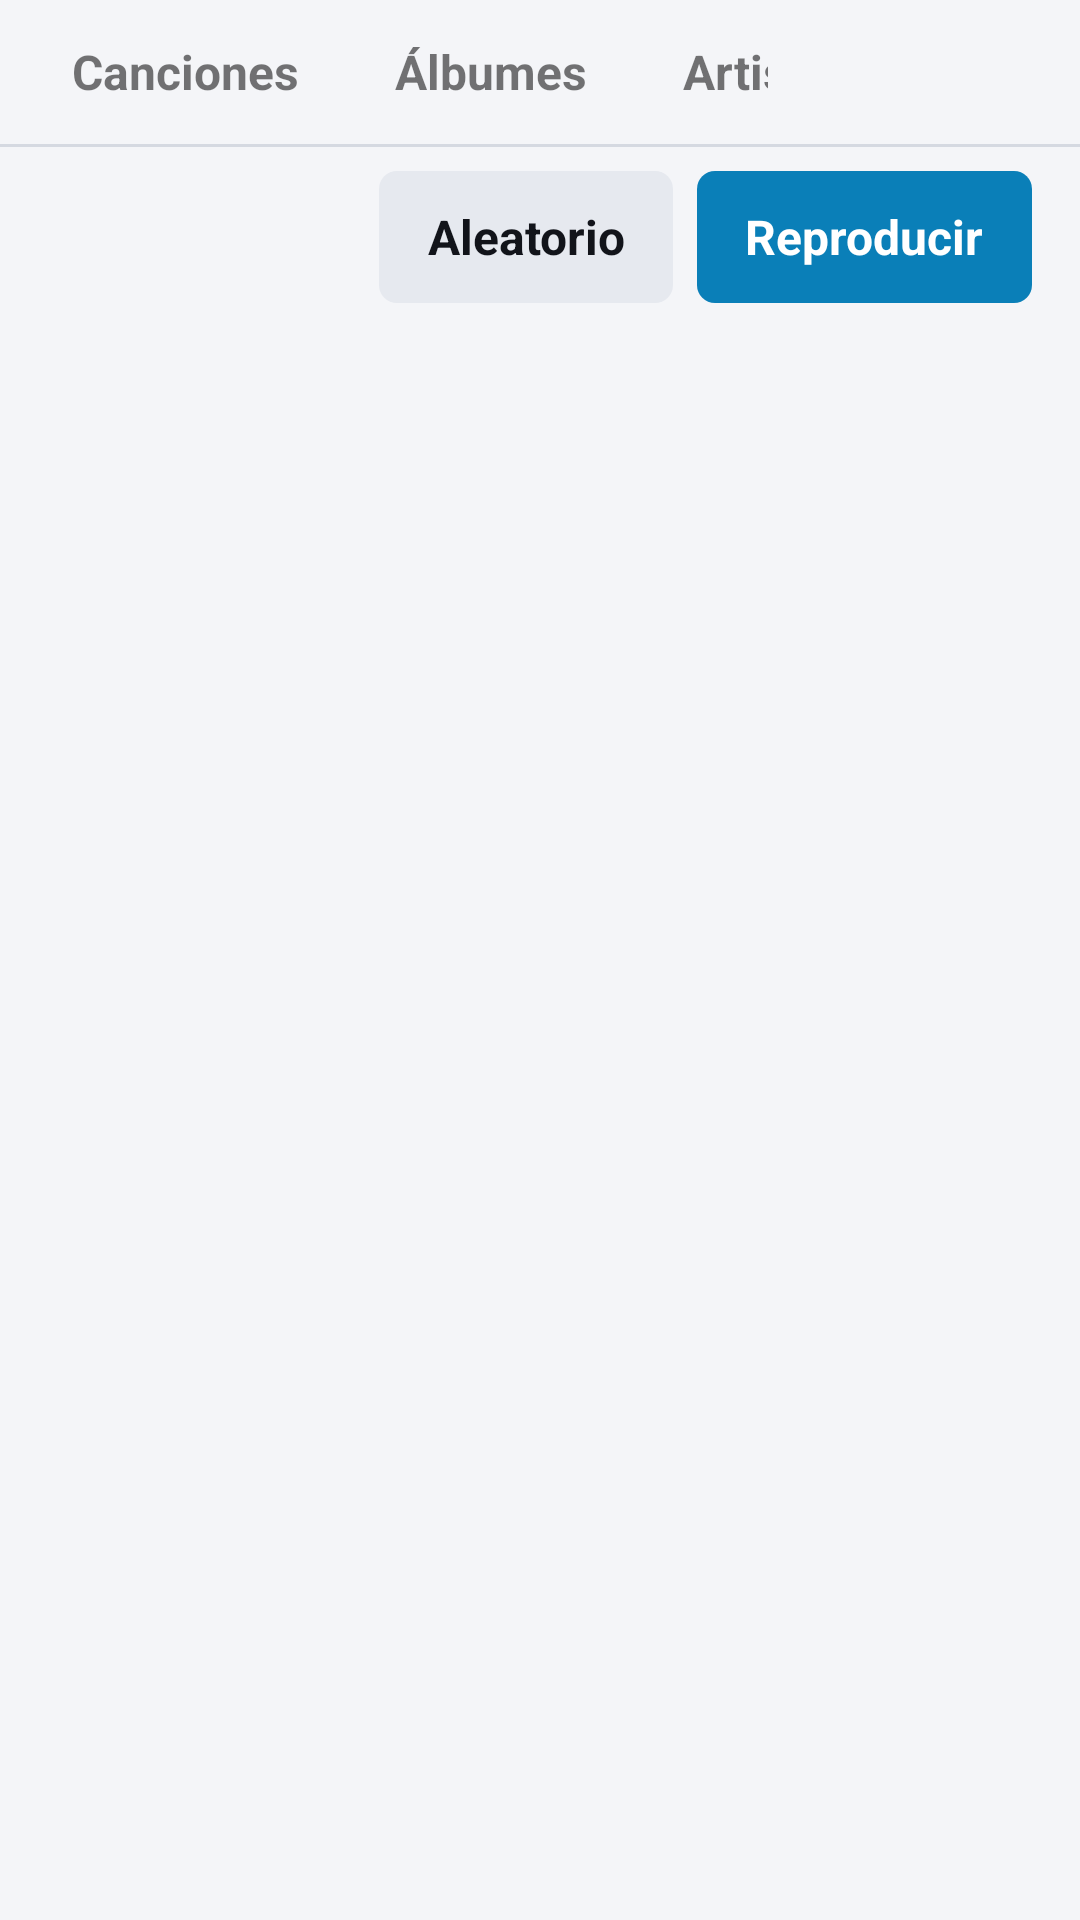

Reconstruct the res/layout file that produces this screen, plus the resources it refers to.
<!-- AndroidManifest.xml: application theme Theme.RadilloPlayerWave -->
<!-- res/layout/fragment_library.xml -->
<?xml version="1.0" encoding="utf-8"?>
<LinearLayout xmlns:android="http://schemas.android.com/apk/res/android"
    android:layout_width="match_parent"
    android:layout_height="match_parent"
    android:orientation="vertical">

    <LinearLayout
        android:layout_width="match_parent"
        android:layout_height="@dimen/tab_height"
        android:gravity="center_vertical"
        android:orientation="horizontal"
        android:paddingEnd="@dimen/space_s">

        <HorizontalScrollView
            android:layout_width="0dp"
            android:layout_height="match_parent"
            android:layout_weight="1"
            android:scrollbars="none">

            <LinearLayout
                android:id="@+id/tabs"
                android:layout_width="wrap_content"
                android:layout_height="match_parent"
                android:orientation="horizontal"
                android:paddingStart="@dimen/space_s">

                <TextView android:id="@+id/tabSongs" style="@style/Tab" android:text="@string/tab_songs" />
                <TextView android:id="@+id/tabAlbums" style="@style/Tab" android:text="@string/tab_albums" />
                <TextView android:id="@+id/tabArtists" style="@style/Tab" android:text="@string/tab_artists" />
                <TextView android:id="@+id/tabFolders" style="@style/Tab" android:text="@string/tab_folders" />
                <TextView android:id="@+id/tabPlaylists" style="@style/Tab" android:text="@string/tab_playlists" />
            </LinearLayout>
        </HorizontalScrollView>

        <ImageButton
            android:id="@+id/btnSearch"
            style="@style/IconButton"
            android:contentDescription="@string/action_search"
            android:src="@drawable/ic_search" />

        <ImageButton
            android:id="@+id/btnSettings"
            style="@style/IconButton"
            android:contentDescription="@string/nav_settings"
            android:src="@drawable/ic_settings" />
    </LinearLayout>

    <View
        android:layout_width="match_parent"
        android:layout_height="1dp"
        android:background="@color/divider" />

    <LinearLayout
        android:id="@+id/header"
        android:layout_width="match_parent"
        android:layout_height="wrap_content"
        android:gravity="center_vertical"
        android:minHeight="@dimen/touch"
        android:orientation="horizontal"
        android:paddingStart="@dimen/space_l"
        android:paddingTop="@dimen/space_s"
        android:paddingEnd="@dimen/space_l"
        android:paddingBottom="@dimen/space_s">

        
        <TextView
            android:id="@+id/libraryCount"
            style="@style/Text.Secondary"
            android:layout_width="0dp"
            android:layout_height="wrap_content"
            android:layout_weight="1"
            android:ellipsize="end"
            android:maxLines="1" />

        
        <ImageButton
            android:id="@+id/btnRescan"
            style="@style/IconButton"
            android:visibility="gone"
            android:contentDescription="@string/action_find_new_music"
            android:src="@drawable/ic_refresh"
            android:tint="@color/text_secondary" />

        <LinearLayout
            android:id="@+id/actions"
            android:layout_width="wrap_content"
            android:layout_height="wrap_content"
            android:orientation="horizontal">

            <TextView
                android:id="@+id/btnShuffle"
                style="@style/FlatButton.Secondary"
                android:layout_marginEnd="@dimen/space_s"
                android:drawableStart="@drawable/ic_shuffle"
                android:drawablePadding="@dimen/space_s"
                android:drawableTint="@color/text_primary"
                android:text="@string/action_shuffle" />

            <TextView
                android:id="@+id/btnPlayAll"
                style="@style/FlatButton"
                android:drawableStart="@drawable/ic_play"
                android:drawablePadding="@dimen/space_s"
                android:drawableTint="@color/on_accent"
                android:text="@string/action_play_all" />
        </LinearLayout>
    </LinearLayout>

    <ProgressBar
        android:id="@+id/scanning"
        style="?android:attr/progressBarStyleHorizontal"
        android:layout_width="match_parent"
        android:layout_height="4dp"
        android:indeterminate="true"
        android:visibility="gone" />

    <FrameLayout
        android:layout_width="match_parent"
        android:layout_height="0dp"
        android:layout_weight="1">

        <androidx.recyclerview.widget.RecyclerView
            android:id="@+id/list"
            android:layout_width="match_parent"
            android:layout_height="match_parent"
            android:clipToPadding="false"
            android:paddingBottom="@dimen/space_s"
            android:scrollbarSize="6dp"
            android:scrollbars="vertical" />

        
        <LinearLayout
            android:id="@+id/emptyPanel"
            android:layout_width="match_parent"
            android:layout_height="match_parent"
            android:gravity="center"
            android:orientation="vertical"
            android:padding="@dimen/space_xl"
            android:visibility="gone">

            <TextView
                android:id="@+id/empty"
                style="@style/Text.Secondary"
                android:layout_width="wrap_content"
                android:layout_height="wrap_content"
                android:gravity="center"
                android:maxWidth="560dp" />

            <TextView
                android:id="@+id/btnEmptyAction"
                style="@style/FlatButton"
                android:layout_marginTop="@dimen/space_l"
                android:drawableStart="@drawable/ic_refresh"
                android:drawablePadding="@dimen/space_s"
                android:drawableTint="@color/on_accent"
                android:text="@string/action_find_new_music" />
        </LinearLayout>

        <LinearLayout
            android:id="@+id/permissionPanel"
            android:layout_width="match_parent"
            android:layout_height="match_parent"
            android:background="@color/window_background"
            android:gravity="center"
            android:orientation="vertical"
            android:padding="@dimen/space_xl"
            android:visibility="gone">

            <ImageView
                android:layout_width="72dp"
                android:layout_height="72dp"
                android:importantForAccessibility="no"
                android:src="@drawable/ic_library_music"
                android:tag="accent_icon"
                android:tint="@color/accent" />

            <TextView
                style="@style/Text.Headline"
                android:layout_width="wrap_content"
                android:layout_height="wrap_content"
                android:layout_marginTop="@dimen/space_l"
                android:gravity="center"
                android:text="@string/permission_title" />

            <TextView
                style="@style/Text.Secondary"
                android:layout_width="wrap_content"
                android:layout_height="wrap_content"
                android:layout_marginTop="@dimen/space_m"
                android:gravity="center"
                android:maxWidth="560dp"
                android:text="@string/permission_body" />

            <TextView
                android:id="@+id/btnGrant"
                style="@style/FlatButton"
                android:layout_marginTop="@dimen/space_xl"
                android:text="@string/permission_grant" />

            <TextView
                android:id="@+id/btnOpenSettings"
                style="@style/FlatButton.Secondary"
                android:layout_marginTop="@dimen/space_m"
                android:text="@string/permission_open_settings"
                android:visibility="gone" />
        </LinearLayout>
    </FrameLayout>
</LinearLayout>
<!-- resources referenced by this layout -->
<resources>
  <color name="accent">#0A7FB8</color>
  <color name="divider">#D5D9E1</color>
  <color name="on_accent">#FFFFFF</color>
  <color name="text_primary">#12141A</color>
  <color name="text_secondary">#596070</color>
  <color name="window_background">#F4F5F8</color>
  <dimen name="space_l">16dp</dimen>
  <dimen name="space_m">12dp</dimen>
  <dimen name="space_s">8dp</dimen>
  <dimen name="space_xl">24dp</dimen>
  <dimen name="tab_height">48dp</dimen>
  <dimen name="touch">48dp</dimen>
  <string name="action_find_new_music">Buscar música nueva</string>
  <string name="action_play_all">Reproducir</string>
  <string name="action_search">Buscar</string>
  <string name="action_shuffle">Aleatorio</string>
  <string name="nav_settings">Ajustes</string>
  <string name="permission_body">RadilloPlayerWave necesita permiso para leer los archivos de audio del dispositivo. No se sube nada a ningún servidor.</string>
  <string name="permission_grant">Permitir acceso</string>
  <string name="permission_open_settings">Abrir ajustes de la aplicación</string>
  <string name="permission_title">Acceso a tu música</string>
  <string name="tab_albums">Álbumes</string>
  <string name="tab_artists">Artistas</string>
  <string name="tab_folders">Carpetas</string>
  <string name="tab_playlists">Listas</string>
  <string name="tab_songs">Canciones</string>
  <style name="FlatButton.Secondary">
          <item name="android:tag">plain</item>
          <item name="android:background">@drawable/bg_button_secondary</item>
          <item name="android:textColor">@color/text_primary</item>
      </style>
  <style name="IconButton" parent="">
          <item name="android:layout_width">@dimen/touch</item>
          <item name="android:layout_height">@dimen/touch</item>
          <item name="android:background">?android:attr/selectableItemBackgroundBorderless</item>
          <item name="android:scaleType">fitCenter</item>
          <item name="android:padding">@dimen/icon_pad</item>
          <item name="android:tint">@color/icon</item>
      </style>
  <style name="Text.Headline">
          <item name="android:textSize">@dimen/text_headline</item>
          <item name="android:textStyle">bold</item>
      </style>
  <style name="Text.Secondary">
          <item name="android:textColor">@color/text_secondary</item>
          <item name="android:textSize">@dimen/text_secondary</item>
      </style>
  <dimen name="button_height">44dp</dimen>
  <!-- drawable bg_button (drawable) -->
  <?xml version="1.0" encoding="utf-8"?>
  <shape xmlns:android="http://schemas.android.com/apk/res/android" android:shape="rectangle"><solid android:color="@color/accent" /><corners android:radius="@dimen/corner" /></shape>
  <dimen name="text_body">16sp</dimen>
  <!-- drawable bg_button_secondary (drawable) -->
  <?xml version="1.0" encoding="utf-8"?>
  <shape xmlns:android="http://schemas.android.com/apk/res/android" android:shape="rectangle"><solid android:color="@color/surface_alt" /><corners android:radius="@dimen/corner" /></shape>
  <dimen name="icon_pad">12dp</dimen>
  <!-- drawable bg_tab (drawable) -->
  <?xml version="1.0" encoding="utf-8"?>
  <selector xmlns:android="http://schemas.android.com/apk/res/android">
      <item android:state_selected="true">
          <layer-list>
              <item android:gravity="bottom" android:height="@dimen/tab_indicator">
                  <shape android:shape="rectangle"><solid android:color="@color/accent" /></shape>
              </item>
          </layer-list>
      </item>
      <item android:drawable="@android:color/transparent" />
  </selector>
  <dimen name="text_headline">22sp</dimen>
  <dimen name="text_secondary">14sp</dimen>
  <style name="Theme.RadilloPlayerWave.Dialog" parent="android:Theme.Material.Light.Dialog.Alert">
          <item name="android:colorAccent">@color/accent</item>
          <item name="android:textColorPrimary">@color/text_primary</item>
      </style>
  <dimen name="corner">6dp</dimen>
  <color name="surface_alt">#E6E9EF</color>
  <dimen name="tab_indicator">3dp</dimen>
</resources>
